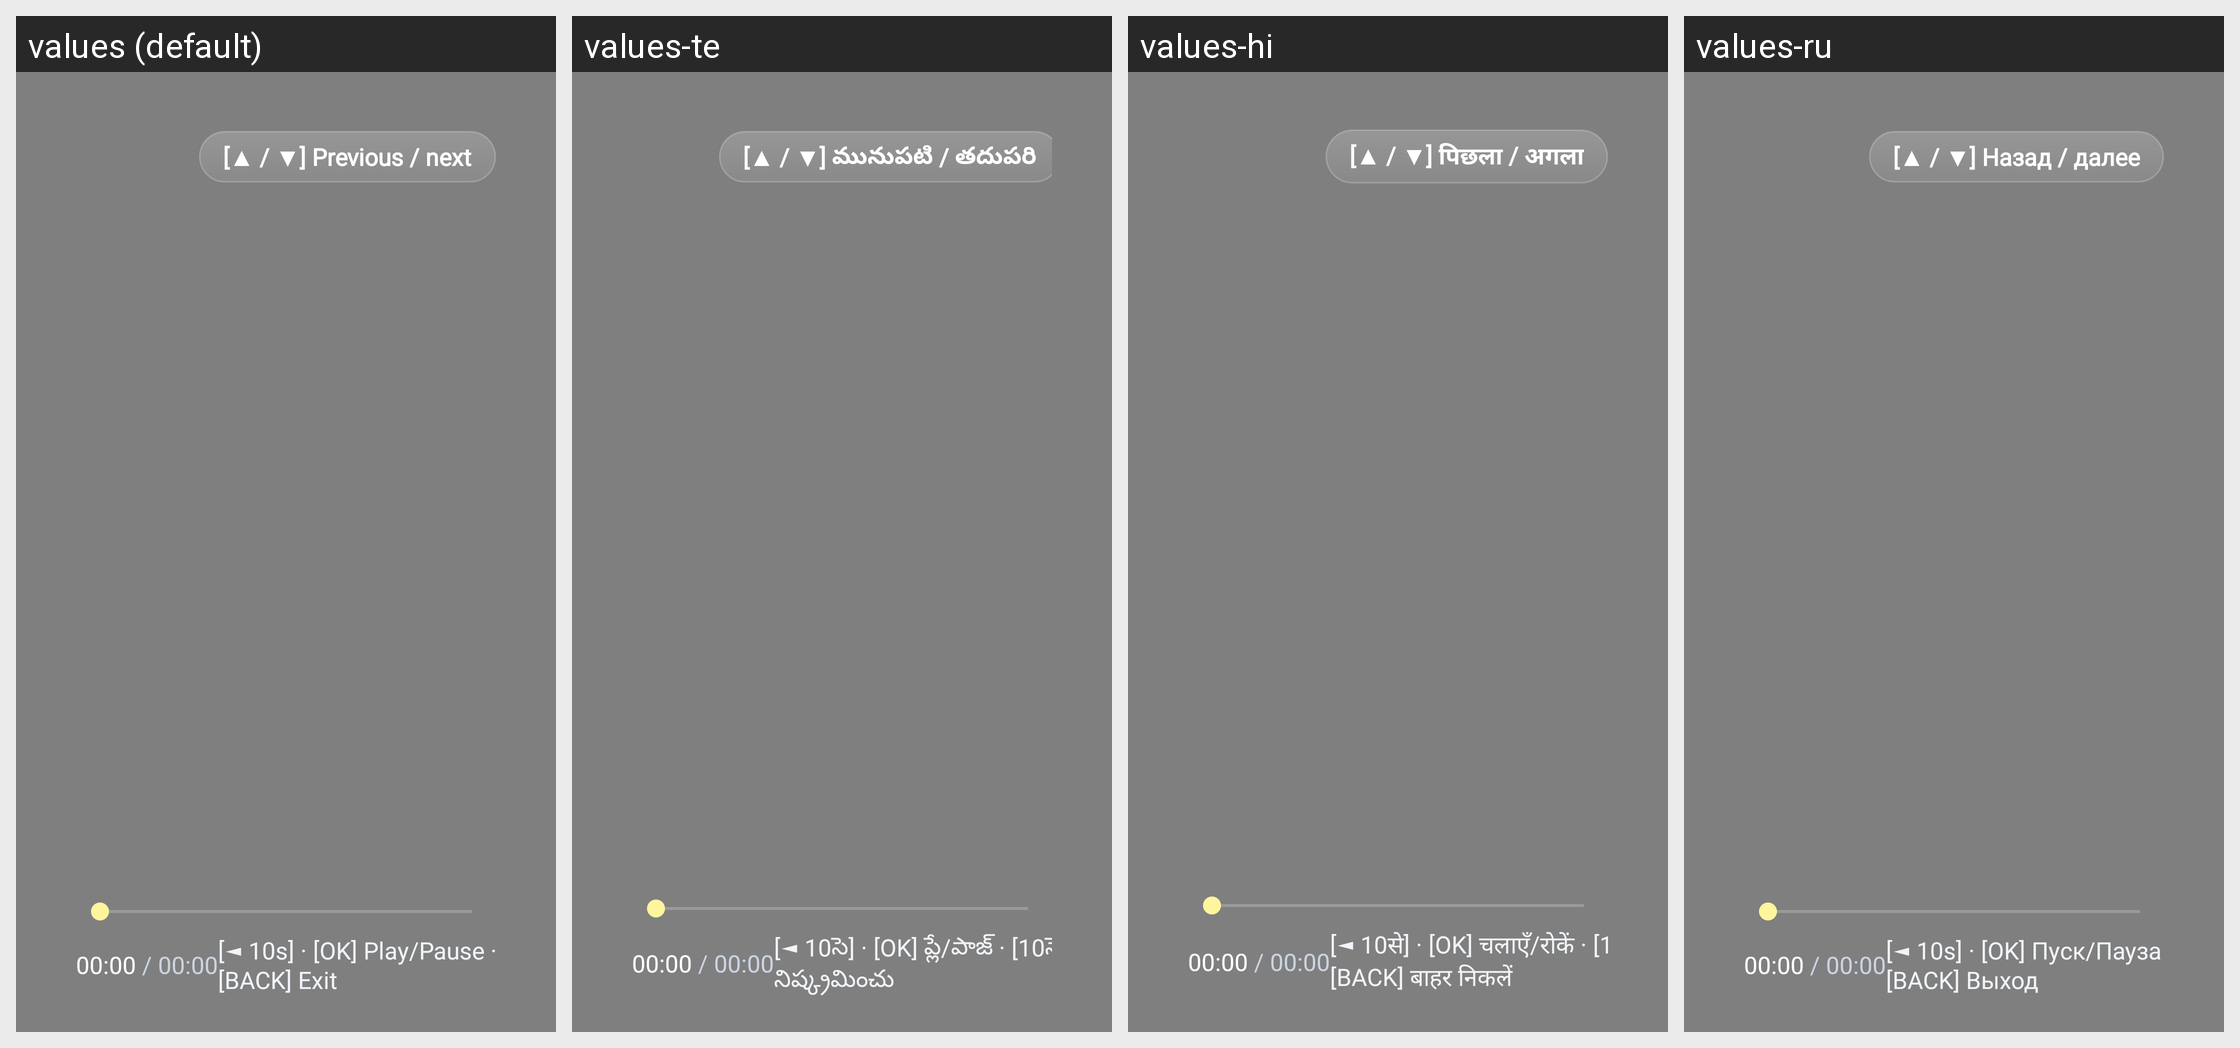

Here is an Android app screen in its default locale and in the app's own translations. Write out the translated-string differences for the strings that appear on this screen.
Android screen res/layout/activity_video_player.xml rendered under 4 locales, left to right: values (default), values-te, values-hi, values-ru. Device: Nexus 5 (rendered at 1080×1920; each locale shown at half size, 540×960, under a caption strip naming it); theme Theme.TvHome.
Other locales in the repository, not shown: values-de, values-es, values-fr, values-it, values-nl, values-pt, values-zh.
Strings drawn on this screen, with the default value and each locale's value (text and hints the layout hard-codes, and strings that could not be matched under every locale, appear in the picture but are not listed):

vp_switch_hint
  values: [▲ / ▼] Previous / next
  values-te: [▲ / ▼] మునుపటి / తదుపరి
  values-hi: [▲ / ▼] पिछला / अगला
  values-ru: [▲ / ▼] Назад / далее

vp_controls_hint
  values: [◄ 10s] · [OK] Play/Pause · [10s ►] · [BACK] Exit
  values-te: [◄ 10సె] · [OK] ప్లే/పాజ్ · [10సె ►] · [BACK] నిష్క్రమించు
  values-hi: [◄ 10से] · [OK] चलाएँ/रोकें · [10से ►] · [BACK] बाहर निकलें
  values-ru: [◄ 10s] · [OK] Пуск/Пауза · [10s ►] · [BACK] Выход
